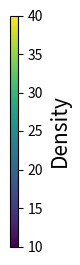

Write Python code to recreate this figure.
import matplotlib.pyplot as plt
import matplotlib.colors as mcolors
import numpy as np

# Given ranges
min_value = 10
max_value = 40

# Create a figure and axis just for the color bar
fig, ax = plt.subplots(figsize=(0.1, 3))

# Set up the normalization for the color map
norm = mcolors.Normalize(vmin=min_value, vmax=max_value)

# Create a color bar without any associated plot
cbar = plt.colorbar(
    plt.cm.ScalarMappable(norm=norm, cmap="viridis"), cax=ax, orientation="vertical"
)

# Set the label for the color bar
cbar.set_label("Density", fontsize=15)

# Save the color bar to a PDF file
plt.savefig("colorbar_only.pdf", bbox_inches="tight")
